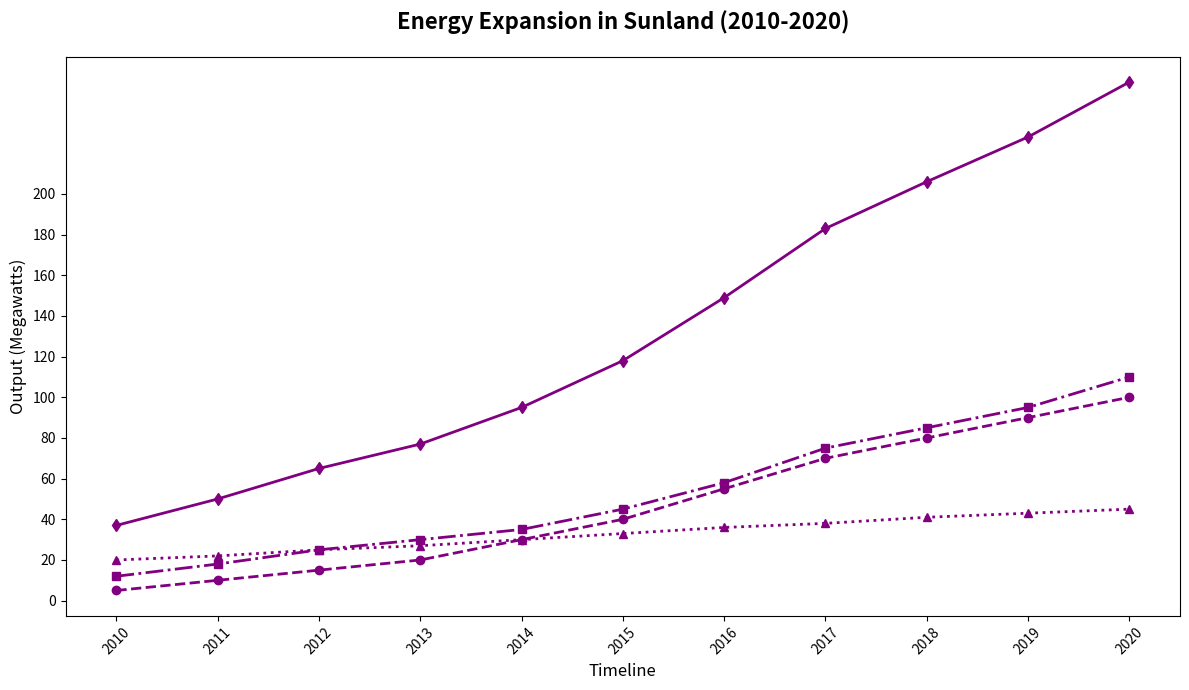

Source code (Python):
import matplotlib.pyplot as plt
import numpy as np

years = np.arange(2010, 2021)
solar_energy = np.array([5, 10, 15, 20, 30, 40, 55, 70, 80, 90, 100])
wind_energy = np.array([12, 18, 25, 30, 35, 45, 58, 75, 85, 95, 110])
hydro_energy = np.array([20, 22, 25, 27, 30, 33, 36, 38, 41, 43, 45])
total_energy = solar_energy + wind_energy + hydro_energy

plt.figure(figsize=(12, 7))
common_color = 'purple'
plt.plot(years, solar_energy, color=common_color, linestyle='--', marker='o', linewidth=2)
plt.plot(years, wind_energy, color=common_color, linestyle='-.', marker='s', linewidth=2)
plt.plot(years, hydro_energy, color=common_color, linestyle=':', marker='^', linewidth=2)
plt.plot(years, total_energy, color=common_color, linestyle='-', marker='d', linewidth=2)

plt.title('Energy Expansion in Sunland (2010-2020)', fontsize=16, fontweight='bold', pad=20)
plt.xlabel('Timeline', fontsize=12)
plt.ylabel('Output (Megawatts)', fontsize=12)

plt.xticks(years, rotation=45)
plt.yticks(np.arange(0, 201, 20))

plt.tight_layout()
plt.show()
